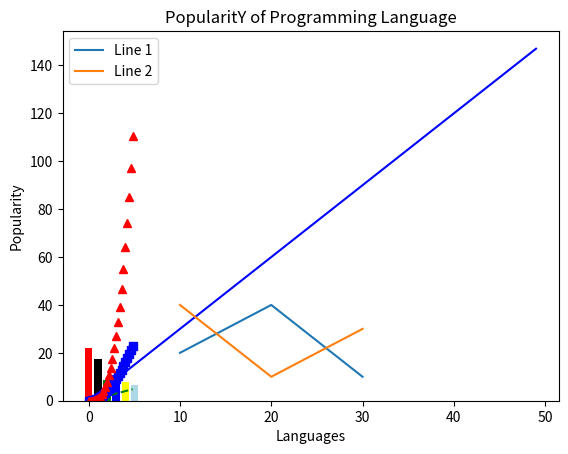

Python code for this plot:
# -*- coding: utf-8 -*-
"""
Created on Sat Nov 30 15:54:05 2019

[redacted]
"""

import numpy as np

print("=================================Exercise one=========================")

zeros = np.zeros(10)
ones = np.ones(10)
fives = np.ones(10)*5

print(zeros , ones , fives  , sep="\n")


print("=================================Exercise two=========================")

arr1 = np.arange(30 , 71)
print(arr1)



print("===============================Exercise three=========================")

arr2 = np.arange(30 , 71 , 2)
print(arr2)

print("===============================Exercise four==========================")

arr3 = np.arange(27).reshape(3, 3, 3)
print(arr3)


print("=============================Exercise five============================")

arr4 = np.random.normal( 0 , 1 )
print(arr4) 


print("=============================Exercise six=============================")

arr5 = np.arange(48).reshape(3, 4, 4)
for i in arr5:
    for j in i:
        for k in j:
            print(k)
            
print("============================Exercuse seven============================")


arr6 = np.arange(0, 21)
for i in arr6:
    if i > 8 and i <= 15:
         arr6[i]  = i * -1
print(arr6)


print("============================Exercuse eight============================")


x = [1, 8, 3, 5]
y = np.random.randint(0, 11, 4)
multi_num = x * y
print(multi_num)


print("============================Exercuse nine=============================")

arr7 = np.array([[1,2,3],[4,5,6]])
print(arr7.shape , arr7 , sep="\n")


print("============================Exercise ten==============================")

arr8 = np.arange(27).reshape(3, 3, 3)
print(arr8)

print("============================Exercise eleven===========================")

a = np.array([9,-1,2,5])
b = np.array([1,-6,0,10])
c = np.array([[1,8,2,5],[3,1,7,9]])

print("a-b: ", a-b)						# [ 8  5  2 -5]
print("a*b: ", a*b)						# [ 9  6  0 50]
print("a.dot(b): ", a.dot(b)) 	 	 	# 65
print("a*2: ", a*2)						# [18 -2  4 10]
print("np.sin(a): ", np.sin(a)) 	 	# [ 0.41211849 -0.84147098  0.90929743 -0.95892427]
print("a<3: ", a<3)						# [False  True  True False]
print("a.sum(): ", a.sum()) 	 	 	# 15
print("a.sum(axis=0): ", a.sum(axis=0)) # 15
print("c.sum(): ", c.sum()) 	 	 	# 36
print("c.sum(axis=0): ", c.sum(axis=0)) # [ 4  9  9 14]
print("a.min(): ", a.min()) 			# -1
print("a.max(): ", a.max())				# 9
print("a.mean(): ", a.mean()) 	 	 	# 3.75
print("a average(): ", np.average(a)) 	# 3.75
print("a median(): ", np.median(a))  	# 3.5
print("a std(): ", np.std(a))  	 	 	# 3.6996621467371855
print("a var(): ", np.var(a)) 	 	 	# 13.6875
print("c.cumsum(): ", c.cumsum()) 	 	# [ 1  9 11 16 19 20 27 36]
print("a[1:2] : ", a[1:2])				# [-1]
print("a[2:] : ", a[2:])				# [2 5]
print("c[-1] : ", c[-1])				# [3 1 7 9]



print("============================Exercise twelve===========================")


import matplotlib.pyplot as plt

x = range(1, 50)
y = [value * 3 for value in x]

plt.plot(x, y, color="blue")
plt.xlabel('x - axis')
plt.ylabel('y - axis')
plt.title('Draw a line.')

plt.show()

print("============================Exercise thirteen===========================")


x1 = [10,20,30]
y1 = [20,40,10]

x2 = [10,20,30]
y2 = [40,10,30]

plt.plot(x1 , y1 , label="Line 1")
plt.plot(x2 , y2 , label="Line 2")

plt.legend()
plt.title('Two or more lines on same plot with suitable legends')
plt.xlabel('x - axis')
plt.ylabel('y - axis')

plt.show()



print("============================Exercise fourteen===========================")

t = np.arange(0., 5., 0.2)
t2=t**2
t3=t**3

plt.plot(t, t, 'g--', t, t2, 'bs', t, t3, 'r^')
plt.title('Figure 14')
plt.xlabel('x - axis')
plt.ylabel('y - axis')

plt.show()


print("============================Exercise fiveteen===========================")

PL = ['Python','Java', 'PHP', 'JavaScript', 'C#', 'C++']
popularity=[22.2, 17.6, 8.8, 8, 7.7, 6.7]

x = [i for i , _ in enumerate(PL)]
plt.bar(x, popularity,color=("red","black","green","blue","yellow","lightblue"))
#plt.xticks(x, PL)
plt.xlabel("Languages")
plt.ylabel("Popularity")
plt.title("PopularitY of Programming Language")

plt.show()

